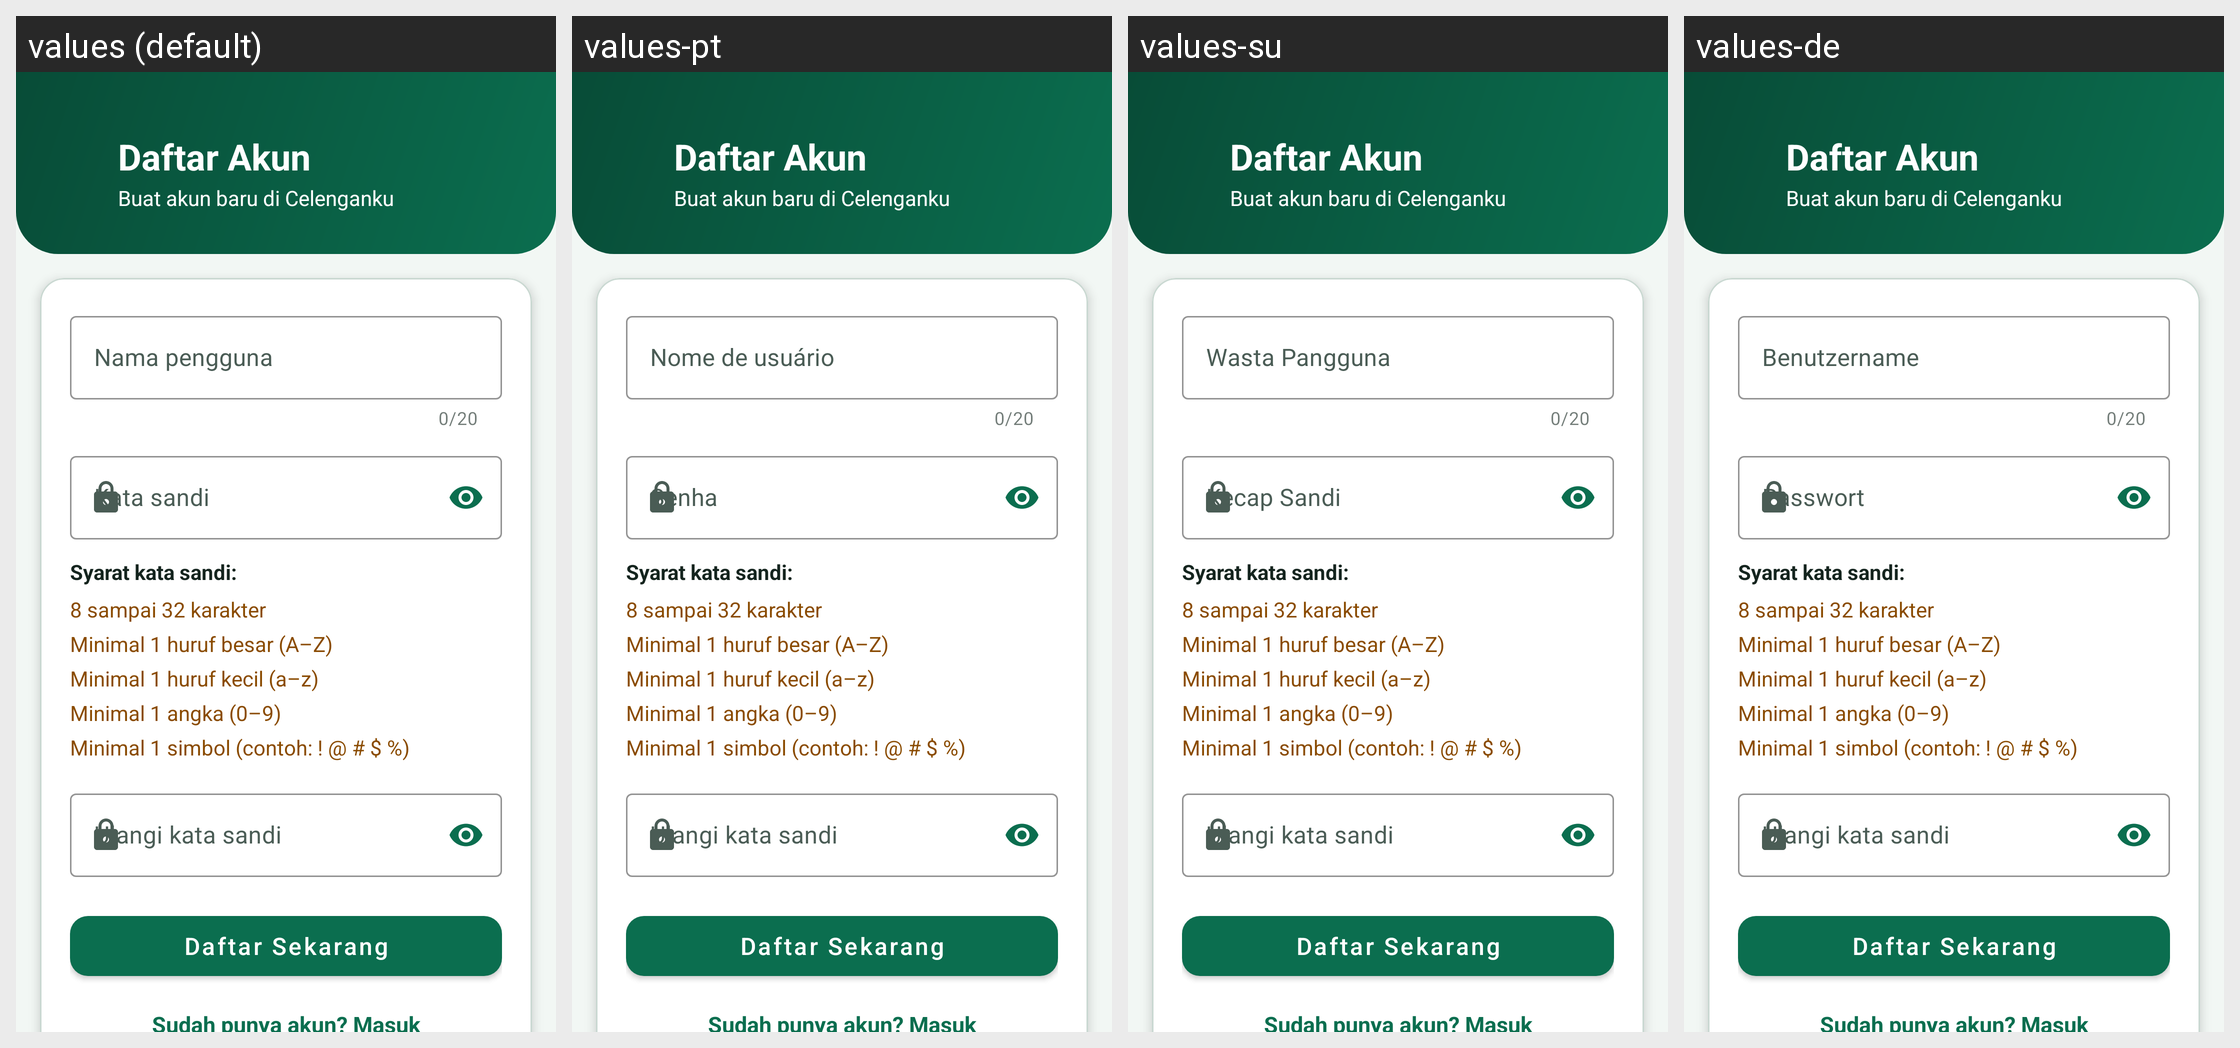

Locale-by-locale string values for the Android screen shown in this grid:
Android screen res/layout/activity_register.xml rendered under 4 locales, left to right: values (default), values-pt, values-su, values-de. Device: Nexus 5 (rendered at 1080×1920; each locale shown at half size, 540×960, under a caption strip naming it); theme Theme.Celenganku.
Other locales in the repository, not shown: values-ar, values-en, values-es, values-fil, values-fr, values-it, values-ja, values-jv, values-ko, values-ms, values-nl, values-ru, values-zh.
Strings drawn on this screen, with the default value and each locale's value (text and hints the layout hard-codes, and strings that could not be matched under every locale, appear in the picture but are not listed):

title_register
  values: Daftar Akun
  values-pt: Daftar Akun  [not translated; the default value is used]
  values-su: Daftar Akun  [not translated; the default value is used]
  values-de: Daftar Akun  [not translated; the default value is used]

register_tagline
  values: Buat akun baru di Celenganku
  values-pt: Buat akun baru di Celenganku  [not translated; the default value is used]
  values-su: Buat akun baru di Celenganku  [not translated; the default value is used]
  values-de: Buat akun baru di Celenganku  [not translated; the default value is used]

hint_user
  values: Nama pengguna
  values-pt: Nome de usuário
  values-su: Wasta Pangguna
  values-de: Benutzername

hint_pass
  values: Kata sandi
  values-pt: Senha
  values-su: Kecap Sandi
  values-de: Passwort

rules_title
  values: Syarat kata sandi:
  values-pt: Syarat kata sandi:  [not translated; the default value is used]
  values-su: Syarat kata sandi:  [not translated; the default value is used]
  values-de: Syarat kata sandi:  [not translated; the default value is used]

rule_length
  values: 8 sampai 32 karakter
  values-pt: 8 sampai 32 karakter  [not translated; the default value is used]
  values-su: 8 sampai 32 karakter  [not translated; the default value is used]
  values-de: 8 sampai 32 karakter  [not translated; the default value is used]

rule_upper
  values: Minimal 1 huruf besar (A–Z)
  values-pt: Minimal 1 huruf besar (A–Z)  [not translated; the default value is used]
  values-su: Minimal 1 huruf besar (A–Z)  [not translated; the default value is used]
  values-de: Minimal 1 huruf besar (A–Z)  [not translated; the default value is used]

rule_lower
  values: Minimal 1 huruf kecil (a–z)
  values-pt: Minimal 1 huruf kecil (a–z)  [not translated; the default value is used]
  values-su: Minimal 1 huruf kecil (a–z)  [not translated; the default value is used]
  values-de: Minimal 1 huruf kecil (a–z)  [not translated; the default value is used]

rule_digit
  values: Minimal 1 angka (0–9)
  values-pt: Minimal 1 angka (0–9)  [not translated; the default value is used]
  values-su: Minimal 1 angka (0–9)  [not translated; the default value is used]
  values-de: Minimal 1 angka (0–9)  [not translated; the default value is used]

rule_symbol
  values: Minimal 1 simbol (contoh: ! @ # $ %)
  values-pt: Minimal 1 simbol (contoh: ! @ # $ %)  [not translated; the default value is used]
  values-su: Minimal 1 simbol (contoh: ! @ # $ %)  [not translated; the default value is used]
  values-de: Minimal 1 simbol (contoh: ! @ # $ %)  [not translated; the default value is used]

hint_confirm
  values: Ulangi kata sandi
  values-pt: Ulangi kata sandi  [not translated; the default value is used]
  values-su: Ulangi kata sandi  [not translated; the default value is used]
  values-de: Ulangi kata sandi  [not translated; the default value is used]

btn_register
  values: Daftar Sekarang
  values-pt: Daftar Sekarang  [not translated; the default value is used]
  values-su: Daftar Sekarang  [not translated; the default value is used]
  values-de: Daftar Sekarang  [not translated; the default value is used]

link_to_login
  values: Sudah punya akun? Masuk
  values-pt: Sudah punya akun? Masuk  [not translated; the default value is used]
  values-su: Sudah punya akun? Masuk  [not translated; the default value is used]
  values-de: Sudah punya akun? Masuk  [not translated; the default value is used]
